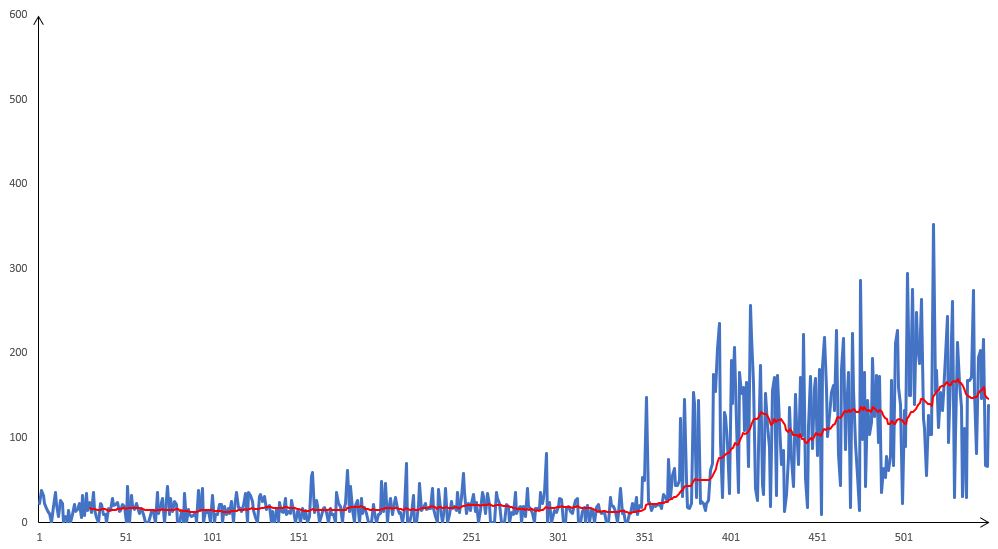

Values plotted in this chart, from the file beside it:
22.0; 22
38.0; 38
32.0; 32
23.0; 23
17.0; 17
12.0; 12
11.0; 11
0; 0
19.0; 19
35.0; 35
21.0; 21
7.0; 7
26.0; 26
22.0; 22
0; 0
7.0; 7
0; 0
14.0; 14
0; 0
9.0; 9
21.0; 21
13.0; 13
15.0; 15
22.0; 22
6.0; 6
32.0; 32
8.0; 8
34.0; 34
14.0; 14
24.0; 24
12.0; 12
36.0; 36
15.0; 15
6.0; 6
0; 0
23.0; 23
21.0; 21
10.0; 10
9.0; 9
0; 0
17.0; 17
14.0; 14
28.0; 28
20.0; 20
21.0; 21
24.0; 24
13.0; 13
14.0; 14
21.0; 21
19.0; 19
0; 0
42.0; 42
0; 0
32.0; 32
20.0; 20
15.0; 15
22.0; 22
14.0; 14
11.0; 11
17.0; 17
10.0; 10
... 489 more rows
